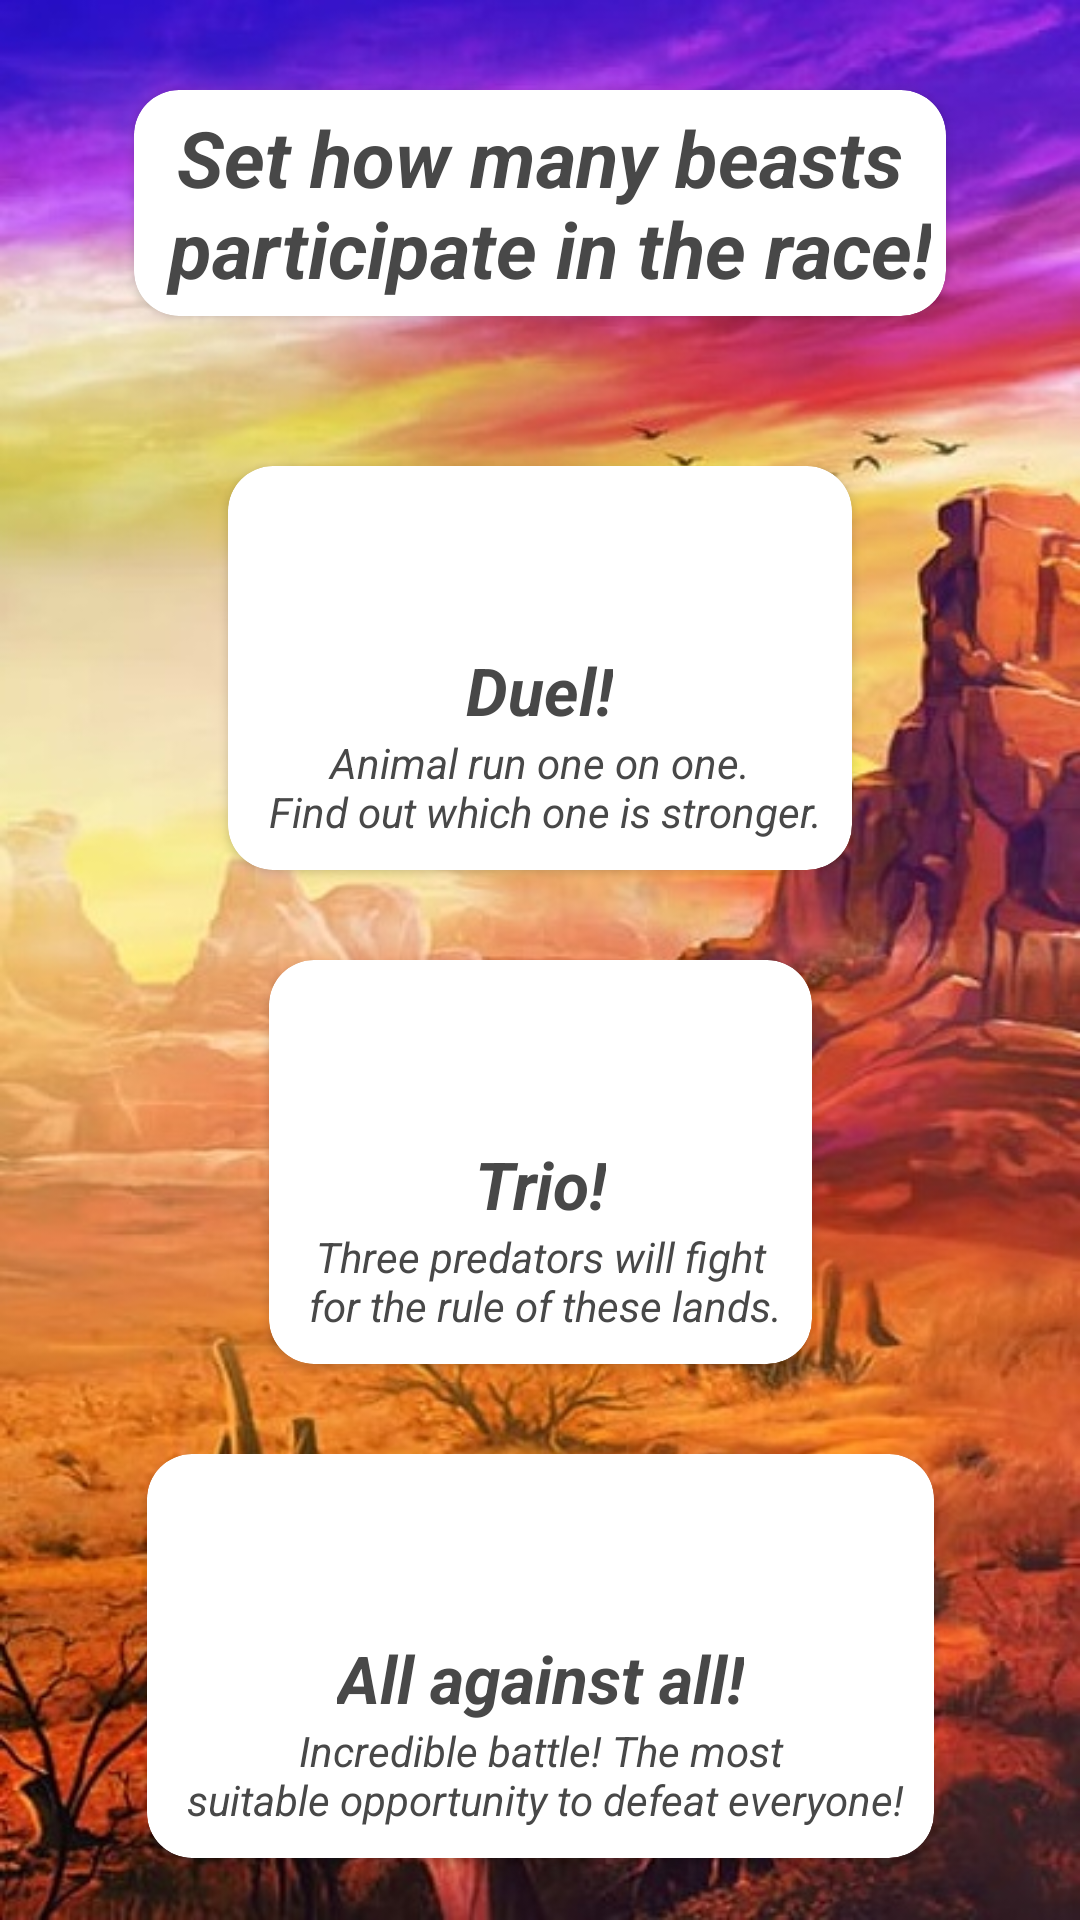

This screen was rendered from an Android layout file. Write that file and the resources it references.
<!-- AndroidManifest.xml: application theme Theme.GoldenBull -->
<!-- res/layout/fragment_settings.xml -->
<?xml version="1.0" encoding="utf-8"?>
<androidx.constraintlayout.widget.ConstraintLayout xmlns:android="http://schemas.android.com/apk/res/android"
    xmlns:app="http://schemas.android.com/apk/res-auto"
    xmlns:tools="http://schemas.android.com/tools"
    android:layout_width="match_parent"
    android:layout_height="match_parent"
    android:background="@drawable/settings_fon"
    tools:context=".presentation.fragment.SettingsFragment">


    <androidx.cardview.widget.CardView
        android:id="@+id/cardViewISettings"
        android:layout_width="wrap_content"
        android:layout_height="wrap_content"
        android:layout_marginTop="30dp"
        app:cardCornerRadius="15dp"
        app:layout_constraintEnd_toEndOf="parent"
        app:layout_constraintStart_toStartOf="parent"
        app:layout_constraintTop_toTopOf="parent">

        <androidx.constraintlayout.widget.ConstraintLayout
            android:layout_width="match_parent"
            android:layout_height="match_parent"
            android:layout_margin="5dp">

            <TextView
                android:id="@+id/tvsettings"
                android:layout_width="wrap_content"
                android:layout_height="wrap_content"
                android:gravity="center"
                android:text="@string/settings1"
                android:textColor="#484848"
                android:textSize="26sp"
                android:textStyle="bold|italic"
                app:layout_constraintEnd_toEndOf="parent"
                app:layout_constraintStart_toStartOf="parent"
                app:layout_constraintTop_toTopOf="parent" />
        </androidx.constraintlayout.widget.ConstraintLayout>

    </androidx.cardview.widget.CardView>

    <androidx.cardview.widget.CardView
        android:id="@+id/cardViewISettings1"
        android:layout_width="wrap_content"
        android:layout_height="wrap_content"
        android:layout_marginTop="50dp"
        app:cardBackgroundColor="@color/white"
        app:cardCornerRadius="15dp"
        app:layout_constraintEnd_toEndOf="@+id/cardViewISettings"
        app:layout_constraintStart_toStartOf="@+id/cardViewISettings"
        app:layout_constraintTop_toBottomOf="@+id/cardViewISettings">

        <androidx.constraintlayout.widget.ConstraintLayout
            android:id="@+id/constr1"
            android:layout_width="wrap_content"
            android:layout_height="wrap_content"
            android:layout_margin="10dp">

            <LinearLayout
                android:layout_width="match_parent"
                android:layout_height="match_parent"
                android:gravity="center"
                android:orientation="vertical"
                app:layout_constraintEnd_toEndOf="parent"
                app:layout_constraintStart_toStartOf="parent"
                app:layout_constraintTop_toTopOf="parent">

                <ImageView
                    android:id="@+id/imSet1"
                    android:layout_width="50dp"
                    android:layout_height="50dp" />

                <TextView
                    android:id="@+id/tvSettings1"
                    android:layout_width="wrap_content"
                    android:layout_height="wrap_content"
                    android:gravity="center"
                    android:text="@string/settings2"
                    android:textColor="#484848"
                    android:textSize="22sp"
                    android:textStyle="bold|italic" />

                <TextView
                    android:id="@+id/tvSettings2"
                    android:layout_width="wrap_content"
                    android:layout_height="wrap_content"
                    android:gravity="center"
                    android:text="@string/settings3"
                    android:textColor="#484848"
                    android:textSize="14sp"
                    android:textStyle="italic" />
            </LinearLayout>

        </androidx.constraintlayout.widget.ConstraintLayout>

    </androidx.cardview.widget.CardView>

    <androidx.cardview.widget.CardView
        android:id="@+id/cardViewISettings2"
        android:layout_width="wrap_content"
        android:layout_height="wrap_content"
        android:layout_marginTop="30dp"
        app:cardBackgroundColor="@color/white"
        app:cardCornerRadius="15dp"
        app:layout_constraintEnd_toEndOf="@+id/cardViewISettings"
        app:layout_constraintStart_toStartOf="@+id/cardViewISettings"
        app:layout_constraintTop_toBottomOf="@+id/cardViewISettings1">

        <androidx.constraintlayout.widget.ConstraintLayout
            android:id="@+id/constr2"
            android:layout_width="wrap_content"
            android:layout_height="wrap_content"
            android:layout_margin="10dp">

            <LinearLayout
                android:layout_width="match_parent"
                android:layout_height="match_parent"
                android:gravity="center"
                android:orientation="vertical"
                app:layout_constraintEnd_toEndOf="parent"
                app:layout_constraintStart_toStartOf="parent"
                app:layout_constraintTop_toTopOf="parent">

                <ImageView
                    android:id="@+id/imSet2"
                    android:layout_width="50dp"
                    android:layout_height="50dp" />

                <TextView
                    android:id="@+id/tvSettings3"
                    android:layout_width="wrap_content"
                    android:layout_height="wrap_content"
                    android:gravity="center"
                    android:text="@string/settings4"
                    android:textColor="#484848"
                    android:textSize="22sp"
                    android:textStyle="bold|italic" />

                <TextView
                    android:id="@+id/tvSettings4"
                    android:layout_width="wrap_content"
                    android:layout_height="wrap_content"
                    android:gravity="center"
                    android:text="@string/settings5"
                    android:textColor="#484848"
                    android:textSize="14sp"
                    android:textStyle="italic" />
            </LinearLayout>

        </androidx.constraintlayout.widget.ConstraintLayout>

    </androidx.cardview.widget.CardView>

    <androidx.cardview.widget.CardView
        android:id="@+id/cardViewISettings3"
        android:layout_width="wrap_content"
        android:layout_height="wrap_content"
        android:layout_marginTop="30dp"
        app:cardBackgroundColor="@color/white"
        app:cardCornerRadius="15dp"
        app:layout_constraintEnd_toEndOf="@+id/cardViewISettings"
        app:layout_constraintStart_toStartOf="@+id/cardViewISettings"
        app:layout_constraintTop_toBottomOf="@+id/cardViewISettings2">

        <androidx.constraintlayout.widget.ConstraintLayout
            android:id="@+id/constr3"
            android:layout_width="wrap_content"
            android:layout_height="wrap_content"
            android:layout_margin="10dp">

            <LinearLayout
                android:layout_width="match_parent"
                android:layout_height="match_parent"
                android:gravity="center"
                android:orientation="vertical"
                app:layout_constraintEnd_toEndOf="parent"
                app:layout_constraintStart_toStartOf="parent"
                app:layout_constraintTop_toTopOf="parent">

                <ImageView
                    android:id="@+id/imSet3"
                    android:layout_width="50dp"
                    android:layout_height="50dp" />

                <TextView
                    android:id="@+id/tvSettings5"
                    android:layout_width="wrap_content"
                    android:layout_height="wrap_content"
                    android:gravity="center"
                    android:text="@string/settings6"
                    android:textColor="#484848"
                    android:textSize="22sp"
                    android:textStyle="bold|italic" />

                <TextView
                    android:id="@+id/tvSettings6"
                    android:layout_width="wrap_content"
                    android:layout_height="wrap_content"
                    android:gravity="center"
                    android:text="@string/settings7"
                    android:textColor="#484848"
                    android:textSize="14sp"
                    android:textStyle="italic" />
            </LinearLayout>

        </androidx.constraintlayout.widget.ConstraintLayout>

    </androidx.cardview.widget.CardView>
</androidx.constraintlayout.widget.ConstraintLayout>
<!-- resources referenced by this layout -->
<resources>
  <color name="white">#FFFFFFFF</color>
  <!-- drawable settings_fon: jpg bitmap (drawable-v24, 109231 bytes) -->
  <string name="settings1">Set how many beasts\n  participate in the race!</string>
  <string name="settings2">Duel!</string>
  <string name="settings3">Animal run one on one.\n Find out which one is stronger.</string>
  <string name="settings4">Trio!</string>
  <string name="settings5">Three predators will fight\n for the rule of these lands.</string>
  <string name="settings6">All against all!</string>
  <string name="settings7">Incredible battle! The most\n suitable opportunity to defeat everyone!</string>
  <style name="Theme.GoldenBull" parent="Theme.MaterialComponents.DayNight.NoActionBar">
          
          <item name="colorPrimary">@color/purple_500</item>
          <item name="colorPrimaryVariant">@color/black</item>
          <item name="colorOnPrimary">@color/white</item>
          
          <item name="colorSecondary">@color/teal_200</item>
          <item name="colorSecondaryVariant">@color/teal_700</item>
          <item name="colorOnSecondary">@color/black</item>
          
          <item name="android:statusBarColor" tools:targetApi="l">?attr/colorPrimaryVariant</item>
          
      </style>
  <color name="purple_500">#FF6200EE</color>
  <color name="black">#FF000000</color>
  <color name="teal_200">#FF03DAC5</color>
  <color name="teal_700">#FF018786</color>
</resources>
